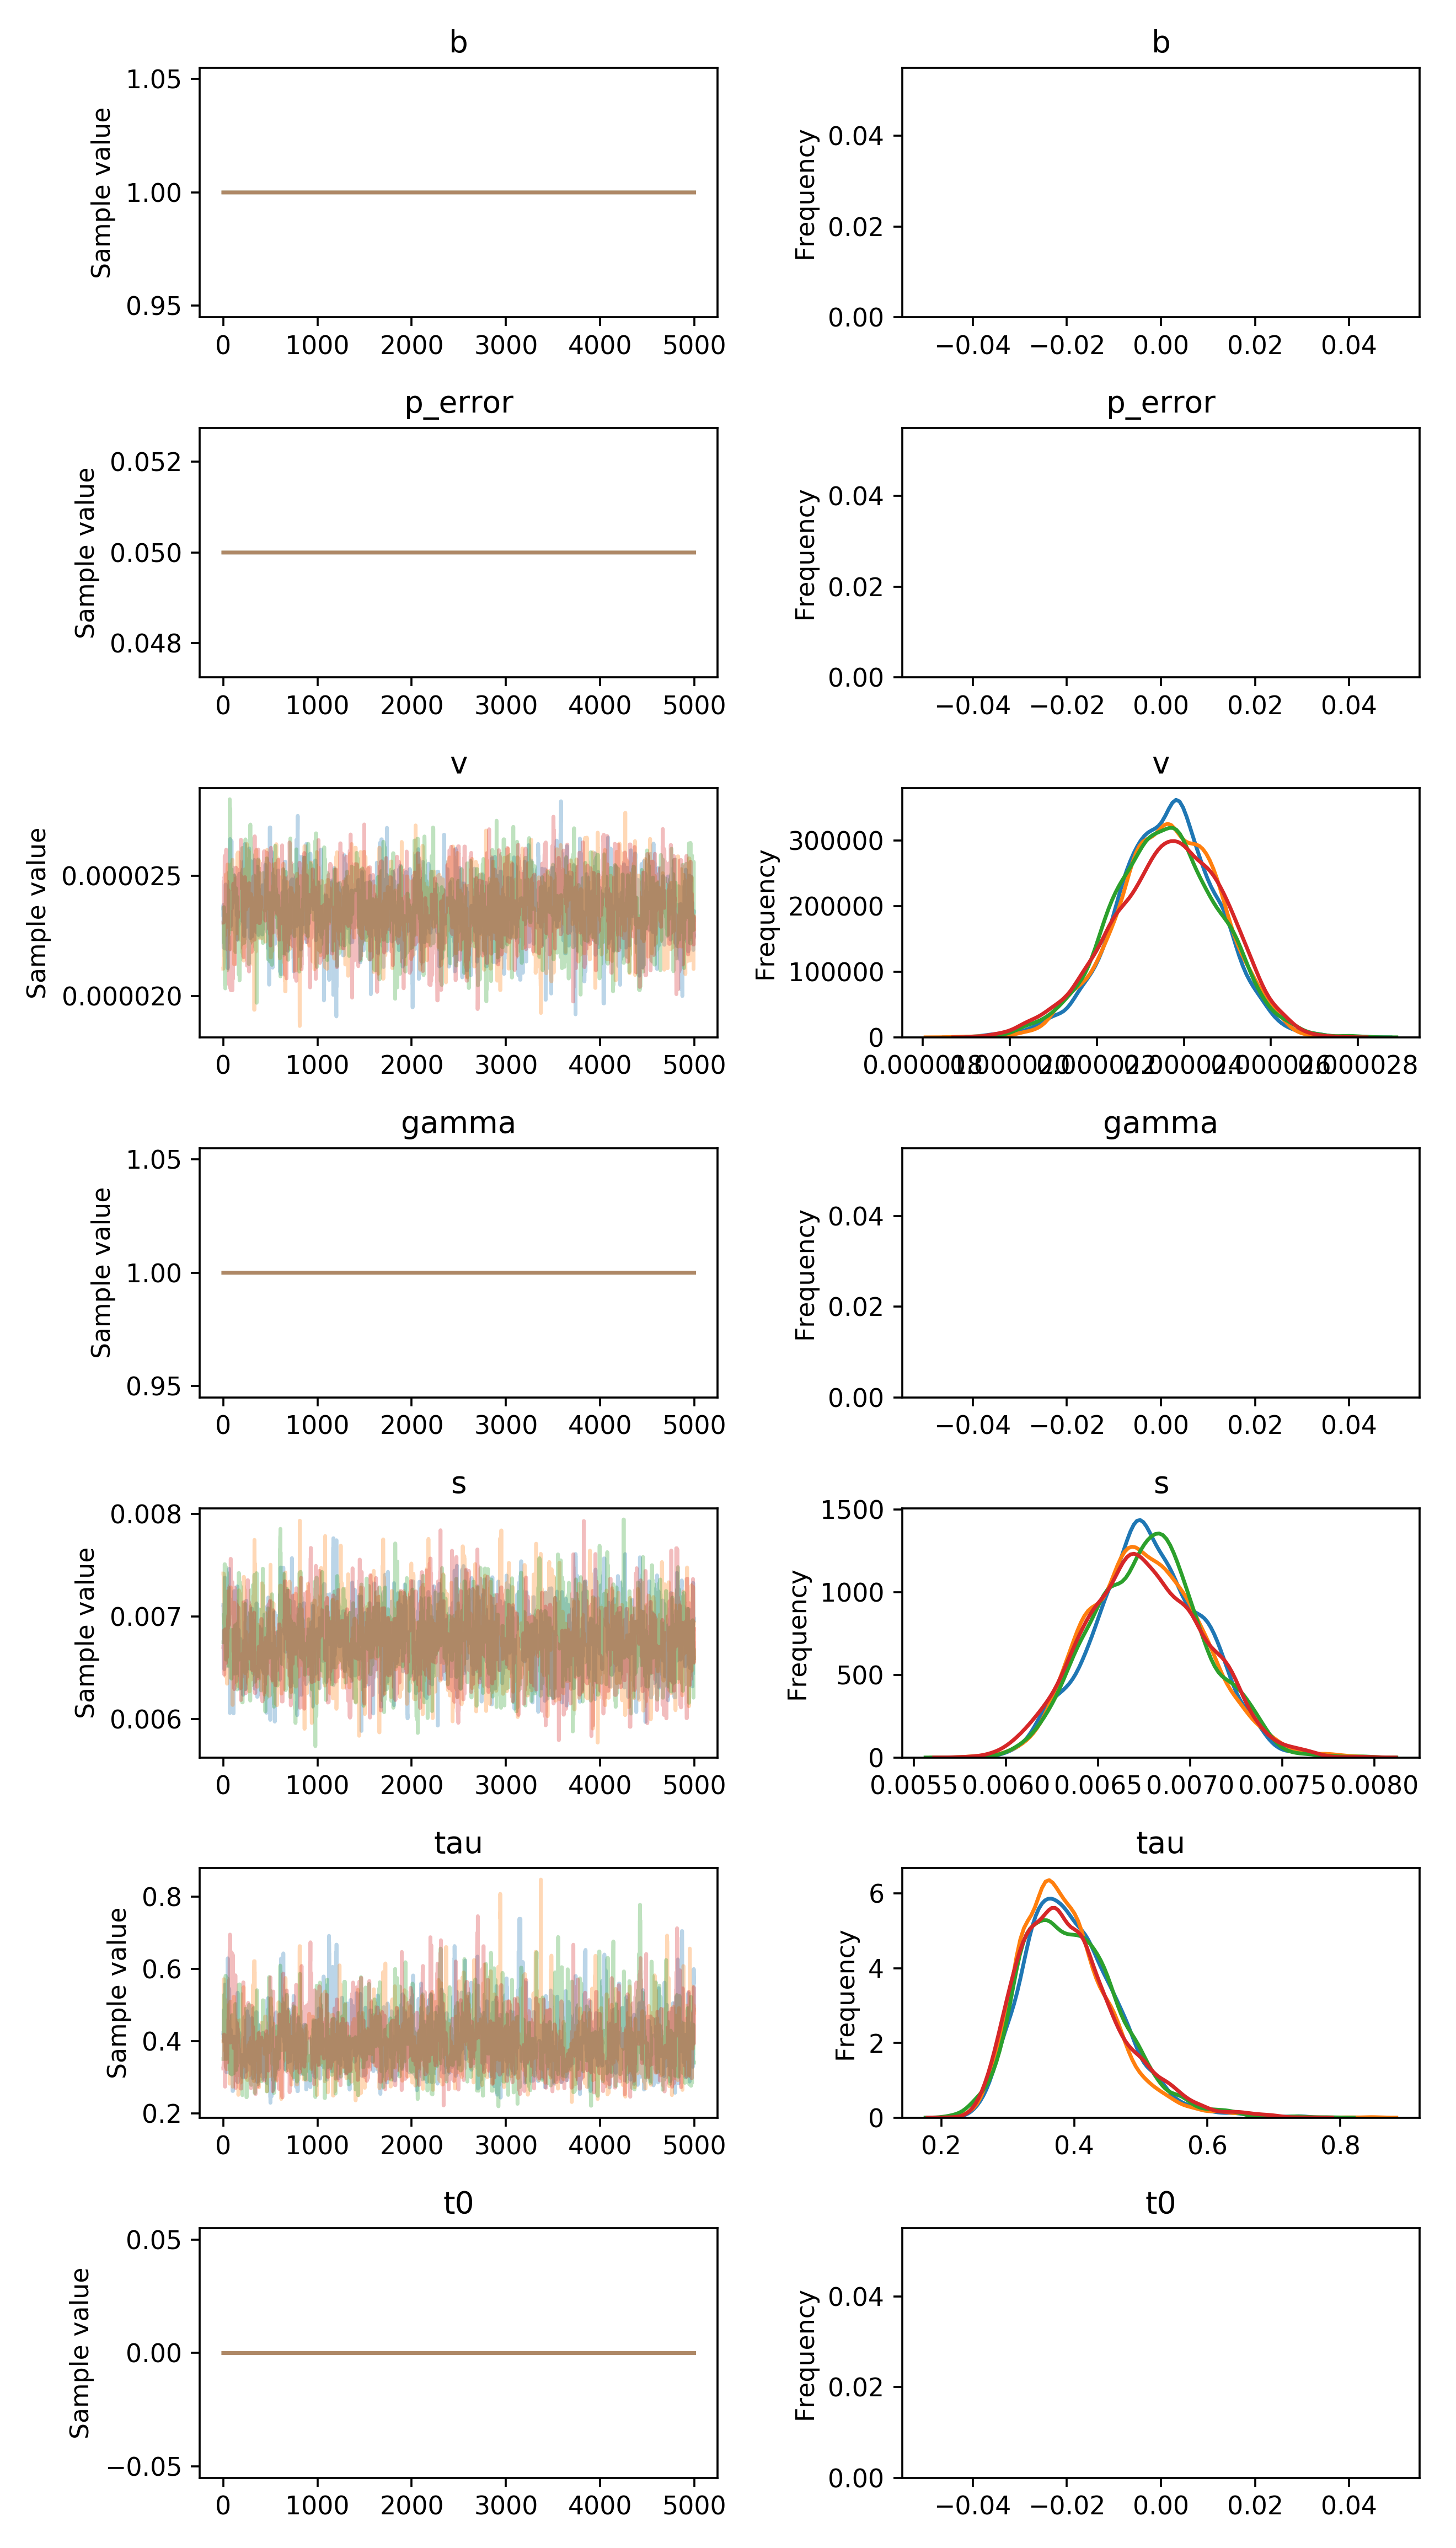

The file beside this chart, header and first rows:
, b, p_error, v__0_0, gamma__0_0, s__0_0, tau__0_0, t0__0_0
0, 1.0, 0.05, 2.336413798552166e-05, 1.0, 0.007112, 0.4221, 0.0
1, 1.0, 0.05, 2.3785328499103103e-05, 1.0, 0.007112, 0.4221, 0.0
2, 1.0, 0.05, 2.2004083078662457e-05, 1.0, 0.007, 0.4086, 0.0
3, 1.0, 0.05, 2.2004083078662457e-05, 1.0, 0.007, 0.4347, 0.0
4, 1.0, 0.05, 2.2004083078662457e-05, 1.0, 0.007, 0.4855, 0.0
5, 1.0, 0.05, 2.2996610812758704e-05, 1.0, 0.007, 0.4002, 0.0
6, 1.0, 0.05, 2.2996610812758704e-05, 1.0, 0.007, 0.4002, 0.0
7, 1.0, 0.05, 2.2996610812758704e-05, 1.0, 0.007, 0.4002, 0.0
8, 1.0, 0.05, 2.315320914196671e-05, 1.0, 0.006885, 0.4002, 0.0
9, 1.0, 0.05, 2.2208975070679243e-05, 1.0, 0.006885, 0.4002, 0.0
10, 1.0, 0.05, 2.2208975070679243e-05, 1.0, 0.006487, 0.4002, 0.0
11, 1.0, 0.05, 2.2208975070679243e-05, 1.0, 0.006961, 0.4002, 0.0
12, 1.0, 0.05, 2.2208975070679243e-05, 1.0, 0.006961, 0.4002, 0.0
13, 1.0, 0.05, 2.2800254679077322e-05, 1.0, 0.006899, 0.4002, 0.0
14, 1.0, 0.05, 2.2800254679077322e-05, 1.0, 0.007379, 0.4002, 0.0
15, 1.0, 0.05, 2.2800254679077322e-05, 1.0, 0.007379, 0.5565, 0.0
16, 1.0, 0.05, 2.2800254679077322e-05, 1.0, 0.007379, 0.5041, 0.0
17, 1.0, 0.05, 2.196562869198091e-05, 1.0, 0.007379, 0.5041, 0.0
18, 1.0, 0.05, 2.3306973437964018e-05, 1.0, 0.006895, 0.5041, 0.0
19, 1.0, 0.05, 2.3306973437964018e-05, 1.0, 0.006934, 0.518, 0.0
20, 1.0, 0.05, 2.3306973437964018e-05, 1.0, 0.006934, 0.471, 0.0
21, 1.0, 0.05, 2.3306973437964018e-05, 1.0, 0.006934, 0.471, 0.0
22, 1.0, 0.05, 2.3306973437964018e-05, 1.0, 0.006995, 0.471, 0.0
23, 1.0, 0.05, 2.3306973437964018e-05, 1.0, 0.006995, 0.4224, 0.0
24, 1.0, 0.05, 2.4631890101013642e-05, 1.0, 0.006995, 0.3362, 0.0
25, 1.0, 0.05, 2.4631890101013642e-05, 1.0, 0.006995, 0.3362, 0.0
26, 1.0, 0.05, 2.2653538652282366e-05, 1.0, 0.006995, 0.326, 0.0
27, 1.0, 0.05, 2.2653538652282366e-05, 1.0, 0.007104, 0.4662, 0.0
28, 1.0, 0.05, 2.2653538652282366e-05, 1.0, 0.007104, 0.4662, 0.0
29, 1.0, 0.05, 2.255458771348666e-05, 1.0, 0.006848, 0.4662, 0.0
30, 1.0, 0.05, 2.2803239116842448e-05, 1.0, 0.006848, 0.4662, 0.0
31, 1.0, 0.05, 2.2803239116842448e-05, 1.0, 0.006848, 0.4404, 0.0
32, 1.0, 0.05, 2.2803239116842448e-05, 1.0, 0.006848, 0.3138, 0.0
33, 1.0, 0.05, 2.3103603533787883e-05, 1.0, 0.006848, 0.3138, 0.0
34, 1.0, 0.05, 2.3837468864478603e-05, 1.0, 0.006848, 0.3138, 0.0
35, 1.0, 0.05, 2.3837468864478603e-05, 1.0, 0.00666, 0.3138, 0.0
36, 1.0, 0.05, 2.3837468864478603e-05, 1.0, 0.00666, 0.4405, 0.0
37, 1.0, 0.05, 2.3837468864478603e-05, 1.0, 0.00666, 0.4405, 0.0
38, 1.0, 0.05, 2.3837468864478603e-05, 1.0, 0.006888, 0.4405, 0.0
39, 1.0, 0.05, 2.3837468864478603e-05, 1.0, 0.006888, 0.3461, 0.0
40, 1.0, 0.05, 2.3837468864478603e-05, 1.0, 0.006888, 0.4978, 0.0
41, 1.0, 0.05, 2.3837468864478603e-05, 1.0, 0.006888, 0.4978, 0.0
42, 1.0, 0.05, 2.3837468864478603e-05, 1.0, 0.006888, 0.4108, 0.0
43, 1.0, 0.05, 2.3837468864478603e-05, 1.0, 0.006519, 0.4108, 0.0
44, 1.0, 0.05, 2.3837468864478603e-05, 1.0, 0.006519, 0.4108, 0.0
45, 1.0, 0.05, 2.3837468864478603e-05, 1.0, 0.006847, 0.4108, 0.0
46, 1.0, 0.05, 2.2247588284218786e-05, 1.0, 0.006847, 0.4108, 0.0
47, 1.0, 0.05, 2.1149403841492396e-05, 1.0, 0.006847, 0.629, 0.0
48, 1.0, 0.05, 2.3722826607785724e-05, 1.0, 0.006847, 0.5478, 0.0
49, 1.0, 0.05, 2.4322875202343783e-05, 1.0, 0.006734, 0.4028, 0.0
50, 1.0, 0.05, 2.4322875202343783e-05, 1.0, 0.006734, 0.4196, 0.0
51, 1.0, 0.05, 2.4322875202343783e-05, 1.0, 0.006734, 0.4196, 0.0
52, 1.0, 0.05, 2.2458910280791944e-05, 1.0, 0.006734, 0.4196, 0.0
53, 1.0, 0.05, 2.2458910280791944e-05, 1.0, 0.006734, 0.4196, 0.0
54, 1.0, 0.05, 2.2458910280791944e-05, 1.0, 0.007253, 0.4196, 0.0
55, 1.0, 0.05, 2.1939475611583325e-05, 1.0, 0.007253, 0.4196, 0.0
56, 1.0, 0.05, 2.1939475611583325e-05, 1.0, 0.006807, 0.4196, 0.0
57, 1.0, 0.05, 2.1939475611583325e-05, 1.0, 0.006807, 0.4196, 0.0
58, 1.0, 0.05, 2.2223582570025065e-05, 1.0, 0.006807, 0.3917, 0.0
59, 1.0, 0.05, 2.2223582570025065e-05, 1.0, 0.006807, 0.4393, 0.0
... 19,940 more rows
